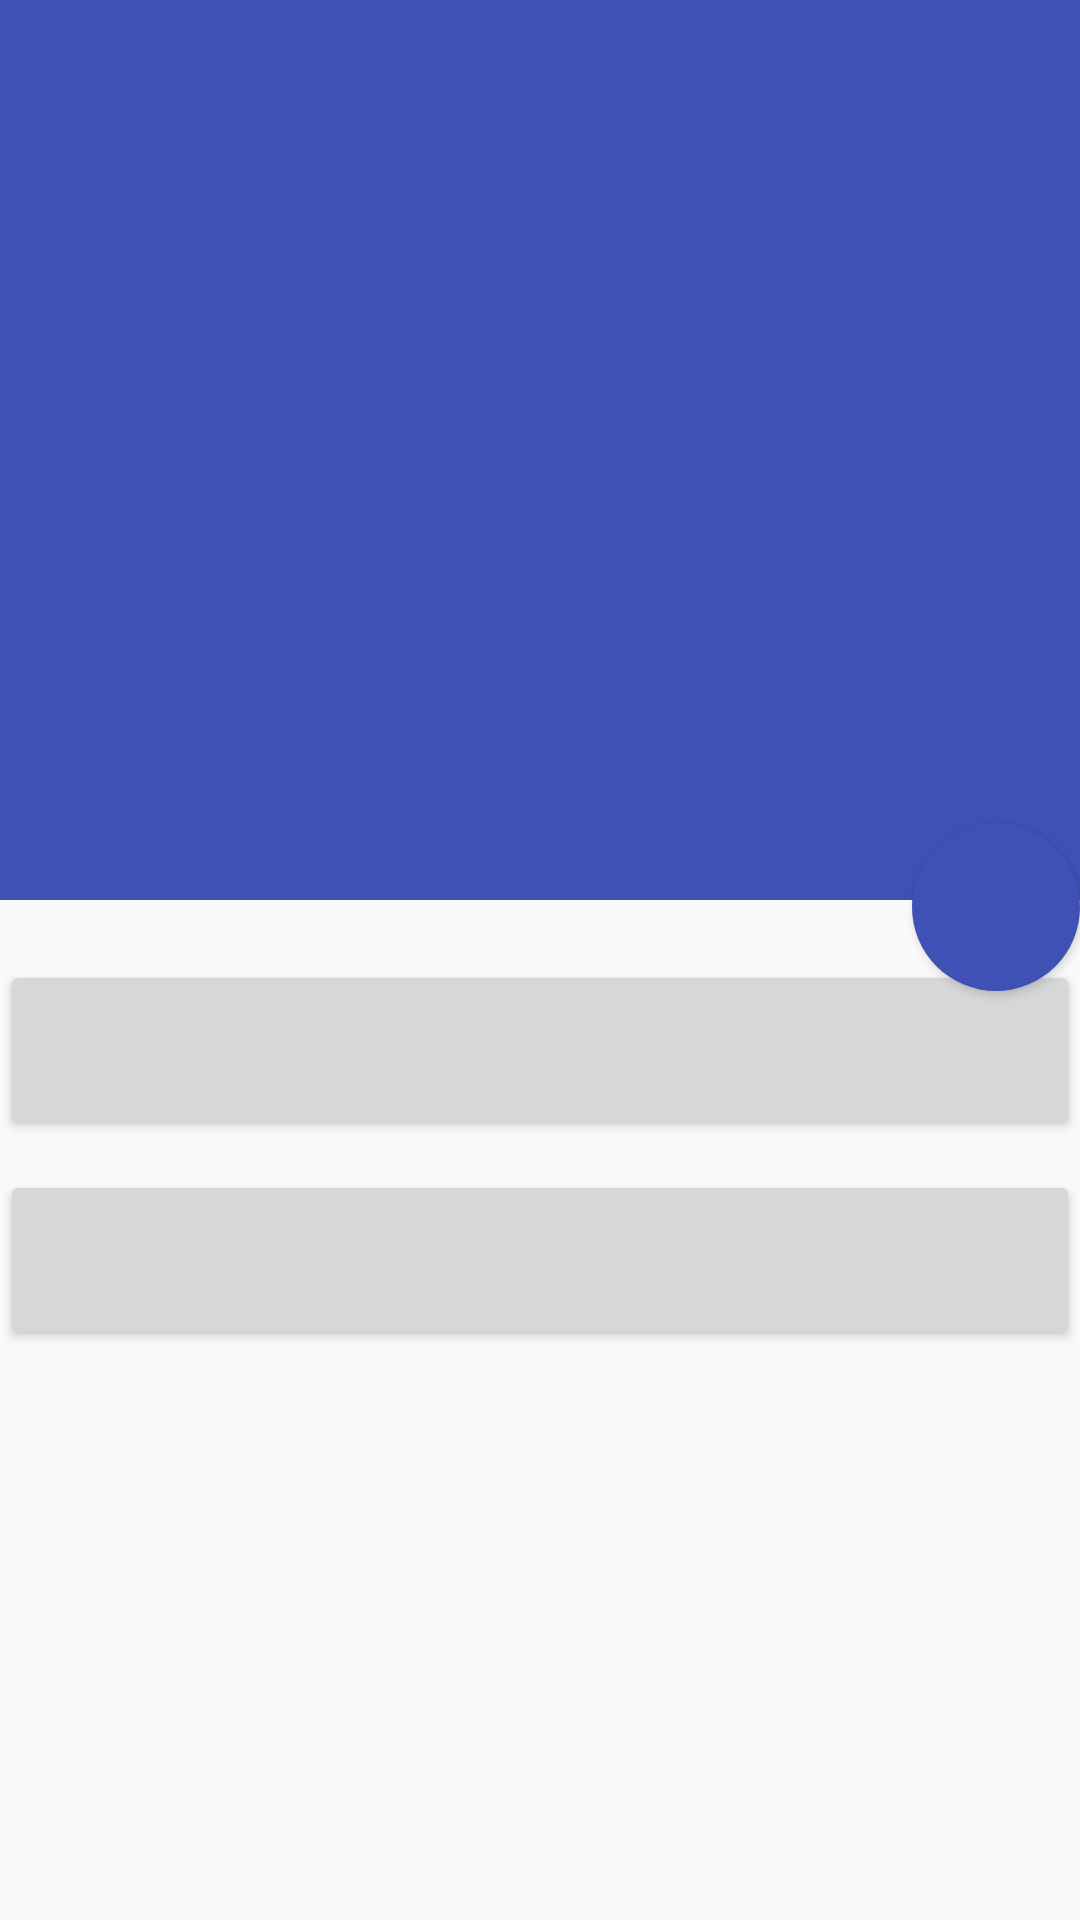

Produce the Android XML layout that renders to this screen, including the resource entries it uses.
<!-- AndroidManifest.xml: application theme AppTheme -->
<!-- res/layout/activity_anim_b.xml -->
<?xml version="1.0" encoding="utf-8"?>
<RelativeLayout
    xmlns:android="http://schemas.android.com/apk/res/android"
    xmlns:tools="http://schemas.android.com/tools"
    android:layout_width="match_parent"
    android:layout_height="match_parent"
    >

    <View
        android:id="@+id/holder_view"
        android:layout_width="match_parent"
        android:layout_height="300dp"
        android:transitionName="share"
        android:background="?android:colorPrimary"
        tools:ignore="NewApi"/>

    <Button xmlns:android="http://schemas.android.com/apk/res/android"
            android:id="@+id/fab_button"
            android:transitionName="fab"
            android:layout_width="56dp"
            android:layout_height="56dp"
            android:layout_marginRight="@dimen/activity_horizontal_margin"
            android:background="@drawable/ripple_round"
            android:elevation="5dp"
            android:layout_below="@+id/holder_view"
            android:layout_marginTop="-26dp"
            android:layout_alignParentEnd="true"
            tools:ignore="RtlCompat"/>

    <RelativeLayout
        android:layout_width="match_parent"
        android:layout_height="match_parent"
        android:paddingTop="10dp"
        android:layout_below="@id/holder_view">

        <Button
            android:layout_width="match_parent"
            android:layout_height="60dp"
            android:id="@+id/button"
            android:layout_below="@+id/button4"
            android:layout_marginTop="10dp" />

        <Button
            android:layout_width="match_parent"
            android:layout_height="60dp"
            android:layout_marginTop="10dp"
            android:id="@+id/button4"
            android:layout_alignParentStart="true"
            tools:ignore="RtlCompat"/>


    </RelativeLayout>
</RelativeLayout>
<!-- resources referenced by this layout -->
<resources>
  <!-- drawable ripple_round (drawable-v21) -->
  <?xml version="1.0" encoding="utf-8"?>
  <ripple xmlns:android="http://schemas.android.com/apk/res/android"
      android:color="?android:colorPrimary">
      <item>
          <shape android:shape="oval">
              <solid android:color="?android:colorPrimary" />
          </shape>
      </item>
  </ripple>
  <style name="AppTheme" parent="Theme.AppCompat.Light.NoActionBar">
          
          <item name="colorPrimary">@color/colorPrimary</item>
          <item name="colorPrimaryDark">@color/colorPrimaryDark</item>
          <item name="colorAccent">@color/colorAccent</item>
      </style>
  <color name="colorPrimary">#3F51B5</color>
  <color name="colorPrimaryDark">#303F9F</color>
  <color name="colorAccent">#FF4081</color>
</resources>
